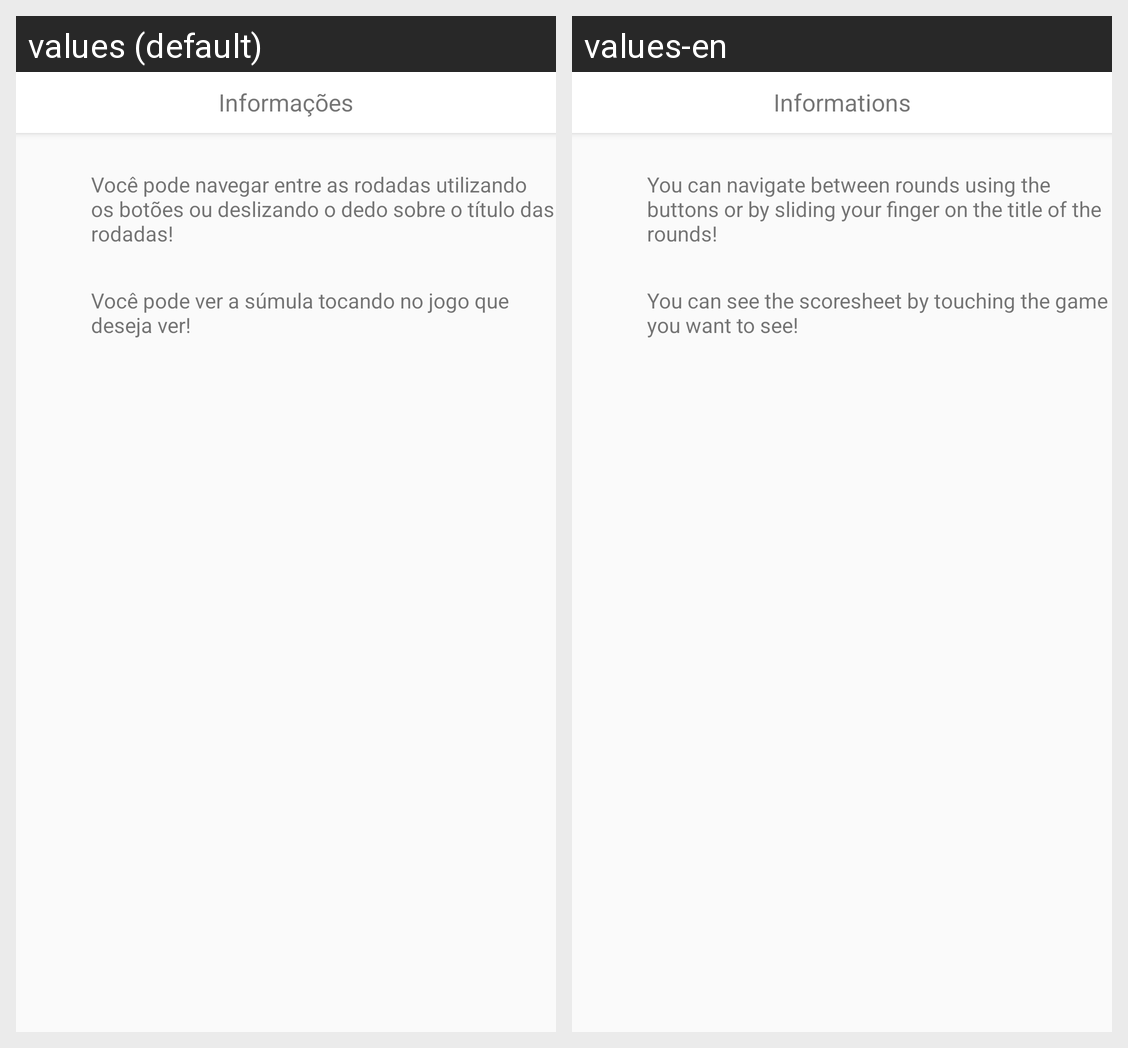

Strings drawn on this Android screen and how each of the app's shown locales translates them:
Android screen res/layout/activity_modal_jogos.xml rendered under 2 locales, left to right: values (default), values-en. Device: Nexus 5 (rendered at 1080×1920; each locale shown at half size, 540×960, under a caption strip naming it); theme AppTheme.
Strings drawn on this screen, with the default value and each locale's value (text and hints the layout hard-codes, and strings that could not be matched under every locale, appear in the picture but are not listed):

lbl_informacoes
  values: Informações
  values-en: Informations

lbl_modal_jogos_1
  values: Você pode navegar entre as rodadas utilizando os botões ou deslizando o dedo sobre o título das rodadas!
  values-en: You can navigate between rounds using the buttons or by sliding your finger on the title of the rounds!

lbl_modal_jogos_2
  values: Você pode ver a súmula tocando no jogo que deseja ver!
  values-en: You can see the scoresheet by touching the game you want to see!
